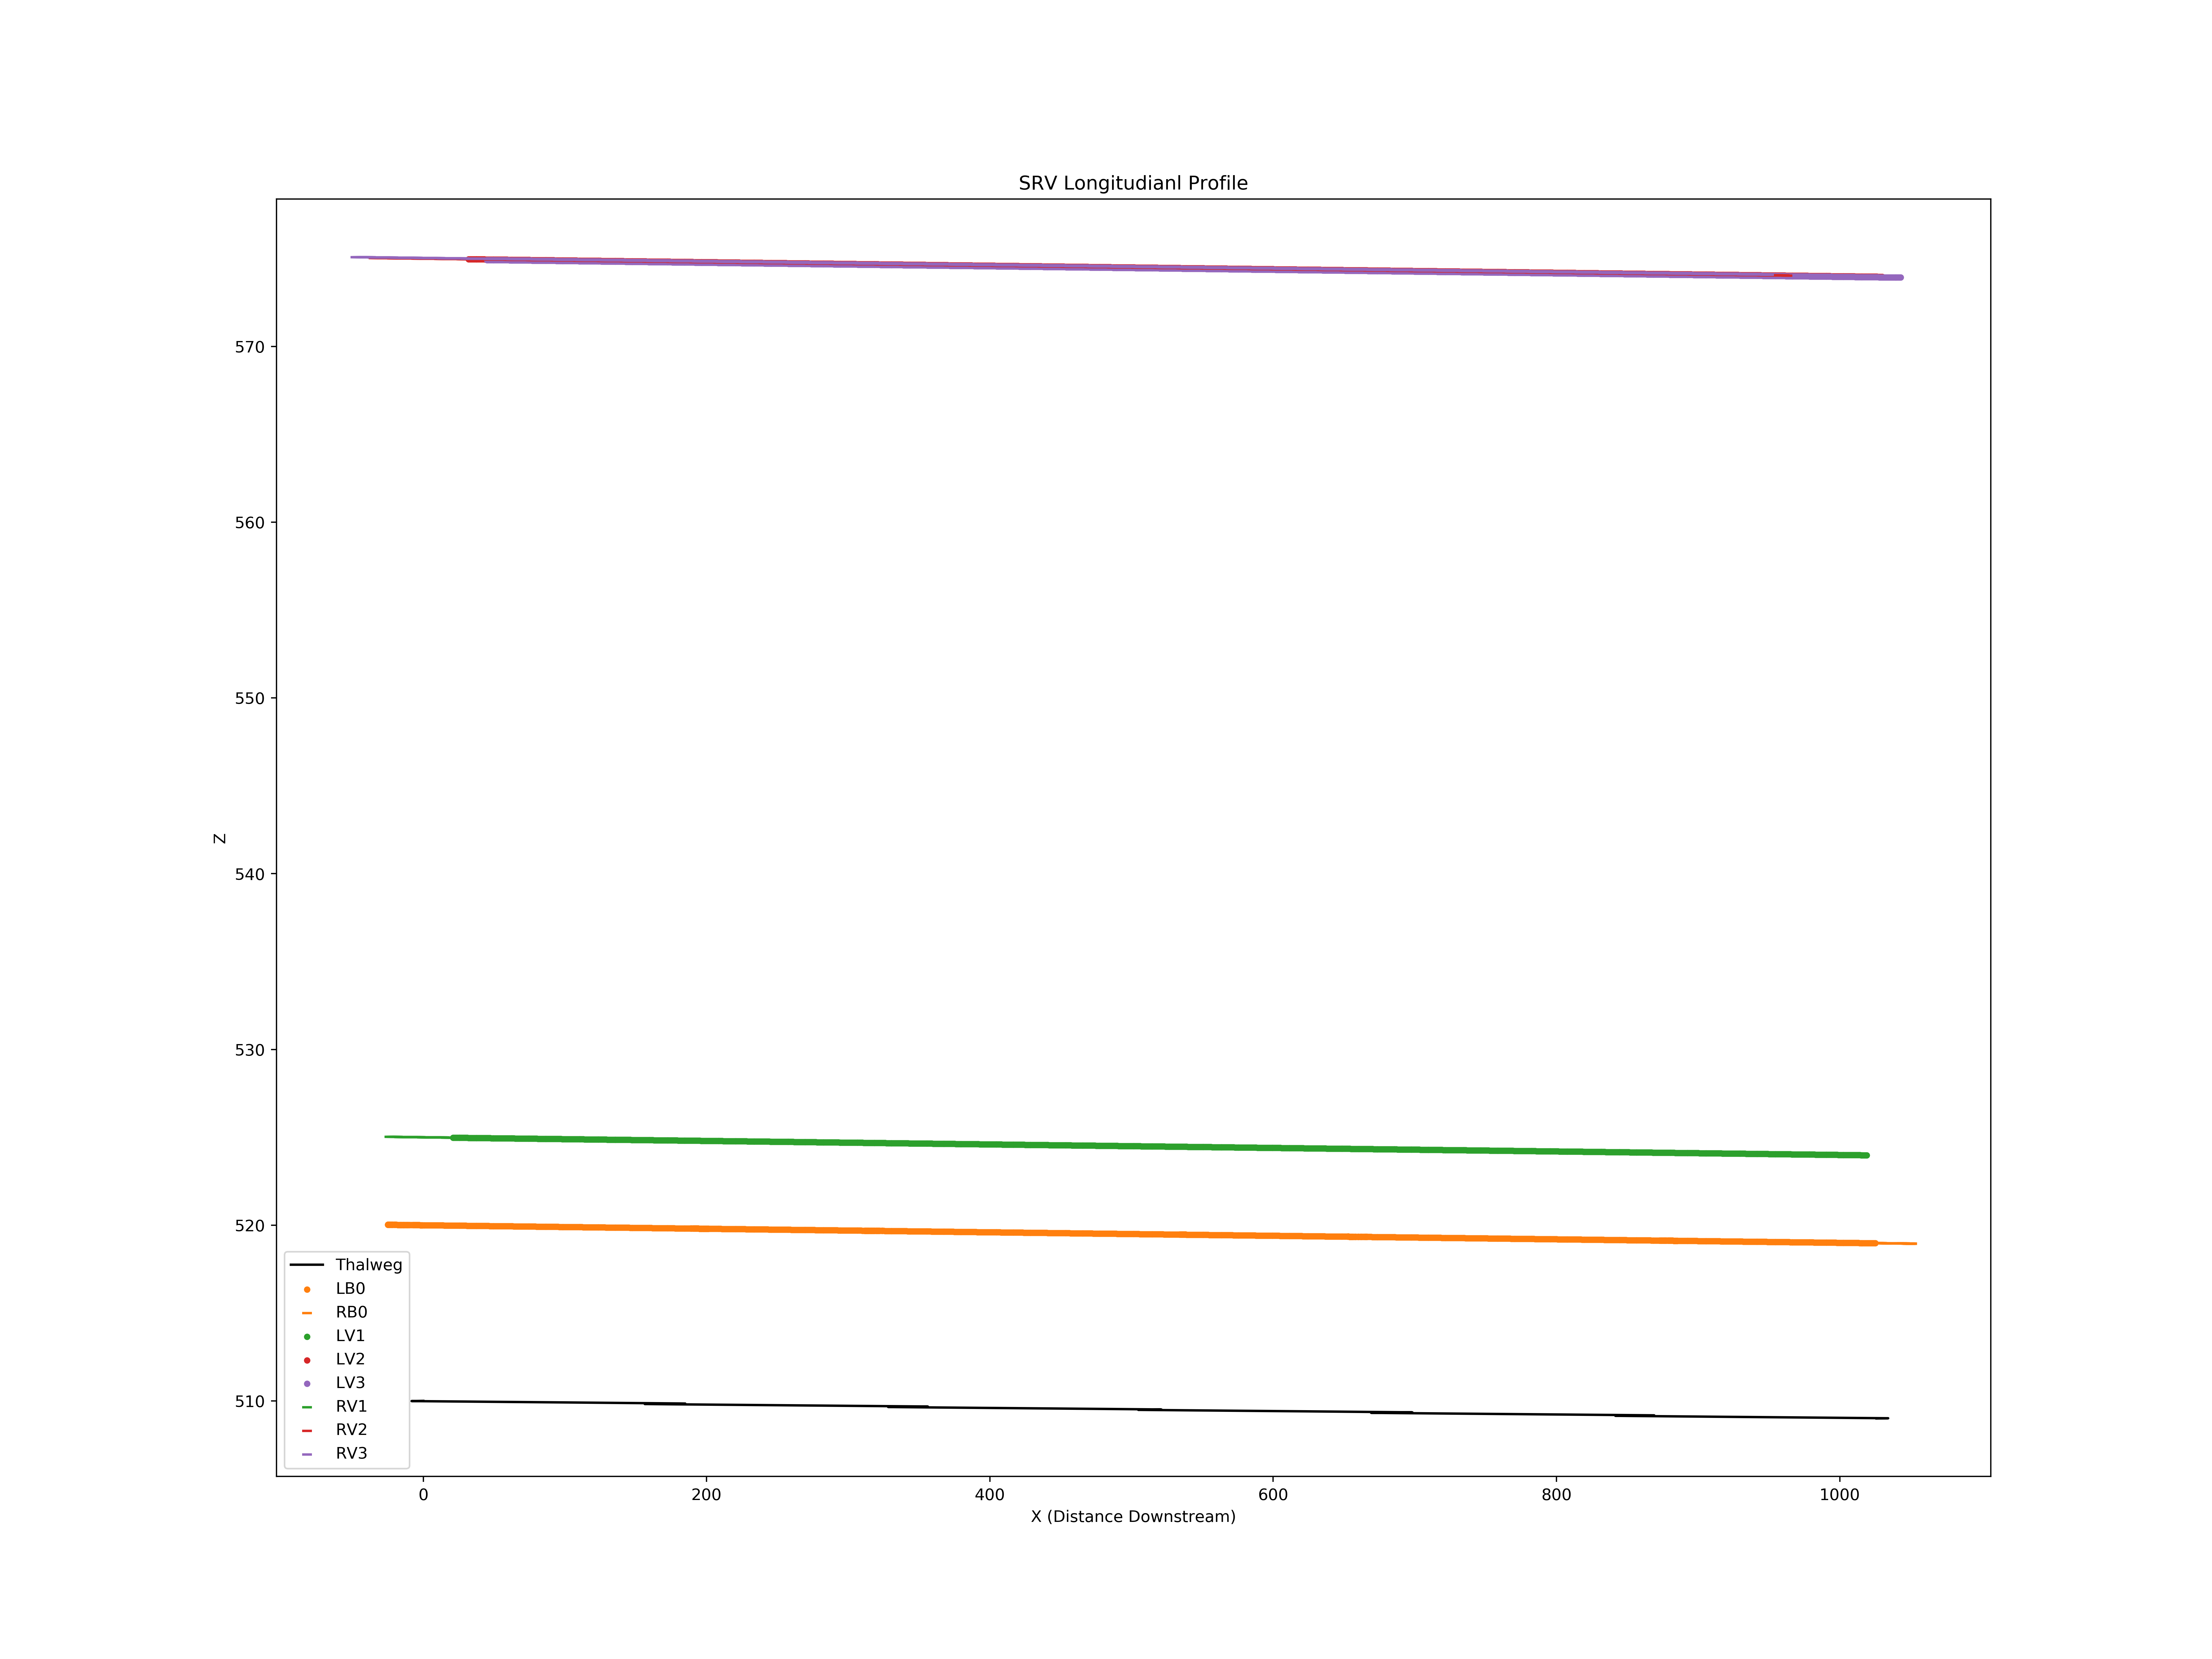

The table this chart was drawn from, first rows:
X, Z
0.0, 510.0
-0.1732, 510
-0.3464, 510
-0.5195, 510
-0.6924, 510
-0.8651, 510
-1.037, 510
-1.209, 510
-1.381, 510
-1.552, 510
-1.722, 510
-1.892, 510
-2.061, 510
-2.229, 510
-2.397, 510
-2.563, 510
-2.728, 510
-2.893, 510
-3.056, 510
-3.218, 510
-3.379, 510
-3.538, 510
-3.696, 510
-3.852, 510
-4.007, 510
-4.16, 510
-4.311, 510
-4.461, 510
-4.609, 510
-4.755, 510
-4.899, 510
-5.041, 510
-5.18, 510
-5.318, 510
-5.453, 510
-5.586, 510
-5.716, 510
-5.844, 510
-5.97, 510
-6.093, 510
-6.213, 510
-6.33, 510
-6.445, 510
-6.557, 510
-6.666, 510
-6.771, 510
-6.874, 510
-6.973, 510
-7.07, 510
-7.163, 510
-7.252, 510
-7.338, 510
-7.421, 510
-7.5, 510
-7.575, 510
-7.647, 510
-7.715, 510
-7.779, 510
-7.839, 510
-7.895, 510
... 11,567 more rows
